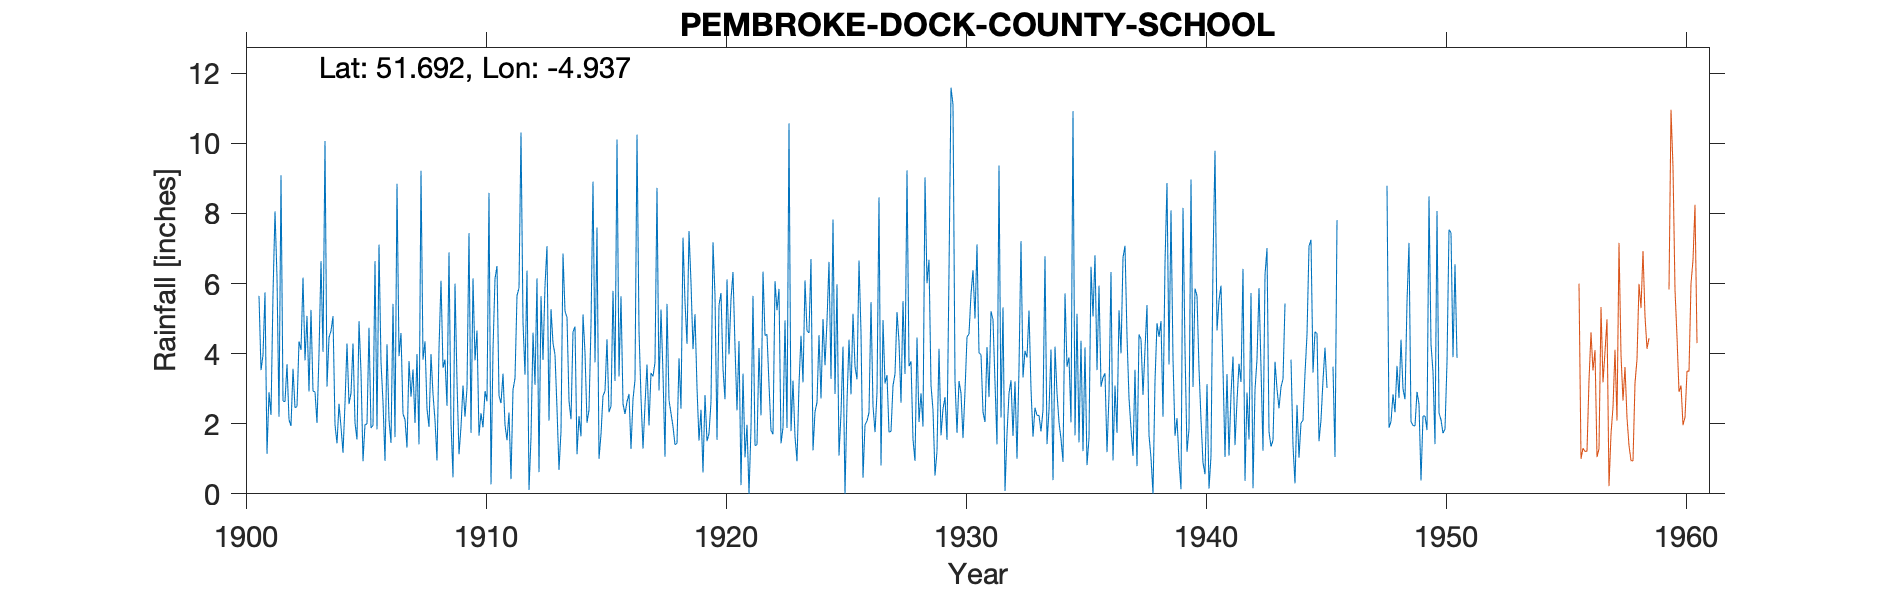

The table this chart was drawn from, first rows:
PEMBROKE-DOCK-COUNTY-SCHOOL, , , , , , , , , , , , , , , , , , , , , , , 
Grid ref, SM971033, Long, -4.937, Lat, 51.69, Elevation, 85, ft, , , , , , , , , , , , , , , 
Station no, 4115, , , , , , , , , , , , , , , , , , , , , , 
, 1900, 1901, 1902, 1903, 1904, 1905, 1906, 1907, 1908, 1909, 1910, 1911, 1912, 1913, 1914, 1915, 1916, 1917, 1918, 1919, 1920, 1921, 1922
January, , 5.65, 2.65, 5.08, 4.65, 2.02, 7.11, 2.28, 2.42, 2.01, 3.81, 2.8, 4.9, 7.07, 2.13, 3.75, 3.35, 1.29, 5.42, 6.02, 5.66, 4.36, 6.34
February, , 3.53, 2.63, 2.92, 5.07, 1.55, 3.75, 2.12, 1.91, 0.47, 4.66, 2.59, 3.4, 2.09, 4.62, 7.6, 5.64, 2.54, 2.67, 4.13, 1.54, 0.25, 4.52
March, , 3.96, 3.7, 5.25, 1.97, 4.93, 2.62, 1.32, 3.99, 6, 1.66, 3.43, 6.37, 5.27, 4.77, 1, 2.57, 3.69, 2.3, 5.13, 5.39, 3.43, 4.55
April, , 5.75, 2.12, 2.93, 1.44, 3.47, 0.94, 3.79, 2.85, 3.21, 2.3, 1.97, 0.11, 4.3, 1.13, 1.7, 2.28, 1.95, 1.92, 3.03, 5.73, 1.04, 3.12
May, , 1.14, 1.94, 2.91, 2.57, 0.93, 4.27, 2.77, 2.1, 1.13, 1.9, 1.53, 1.61, 3.97, 2.22, 2.8, 2.63, 3.45, 1.4, 1.52, 3.56, 1.97, 1.81
June, , 2.9, 3.57, 2.02, 1.91, 1.98, 2.11, 3.55, 0.95, 1.91, 2.93, 2.32, 4.6, 2.43, 1.64, 2.93, 2.85, 3.35, 1.44, 2.4, 2.7, 0, 1.7
July, , 2.25, 2.46, 4, 1.17, 1.99, 1.45, 2.02, 4.15, 3.09, 2.64, 0.42, 3.11, 0.68, 5.12, 4.41, 1.28, 3.75, 3.87, 0.61, 6.12, 1.88, 6.07
August, , 5.7, 2.49, 6.64, 2.58, 4.74, 5.42, 3.99, 6.08, 2.2, 8.59, 2.97, 6.15, 1.79, 4.03, 2.33, 2.7, 8.73, 2.43, 2.82, 3.98, 5.65, 5.24
September, , 8.06, 4.35, 4.05, 4.29, 1.88, 1.62, 1.41, 3.6, 3.02, 0.27, 3.3, 0.62, 6.86, 2.03, 2.5, 3.25, 2.95, 7.31, 1.5, 5.56, 1.38, 5.85
October, , 6.18, 4.11, 10.07, 2.56, 1.95, 8.85, 9.22, 3.83, 7.44, 4.12, 5.66, 5.64, 5.21, 2.39, 5.79, 10.25, 5.26, 5.47, 1.72, 6.33, 1.4, 1.44
November, , 2.2, 6.17, 3.06, 2.87, 6.64, 3.93, 3.83, 2.51, 1.74, 6.14, 5.87, 3.82, 5.03, 4.82, 3.22, 4.66, 3.42, 4.28, 2.63, 4.2, 4.16, 1.89
December, , 9.09, 3.81, 4.46, 4.29, 1.84, 4.59, 4.35, 6.89, 6.15, 6.5, 10.31, 5.95, 2.65, 8.91, 10.11, 2.74, 1.06, 7.5, 7.18, 2.38, 2.24, 4.95
Total, , 56.41, 40, 53.39, 35.37, 33.92, 46.66, 40.65, 41.28, 38.37, 45.52, 43.17, 46.28, 47.35, 43.81, 48.14, 44.2, 41.44, 46.01, 38.69, 53.15, 27.76, 47.48
1943 Nov, Dec estimated, , , , , , , , , , , , , , , , , , , , , , , 
1945 Aug, Sep estimated, , , , , , , , , , , , , , , , , , , , , , , 
1946 values removed - crossed through on…, , , , , , , , , , , , , , , , , , , , , , , 
1947 values removed - note explains thes…, , , , , , , , , , , , , , , , , , , , , , , 
1956 School moved to new location, , , , , , , , , , , , , , , , , , , , , , , 
